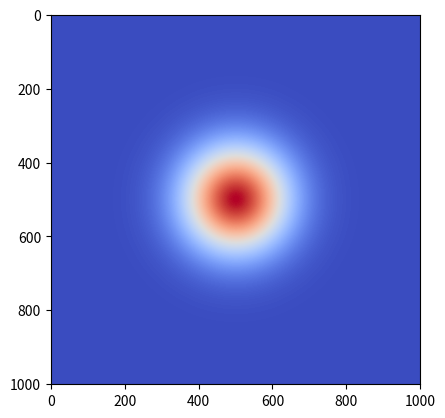
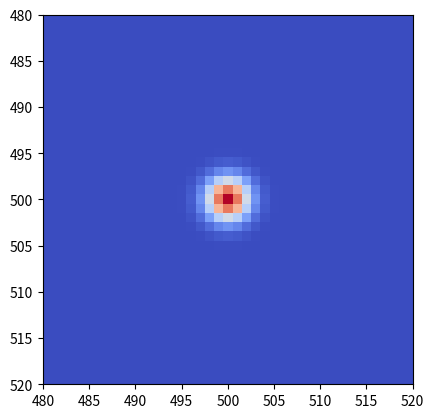

The script that saved these images, in order:
import numpy as np
import matplotlib.pyplot as plt

# Set image field
X = np.arange(-500, 501, 1)
Y = np.arange(-500, 501, 1)
X, Y = np.meshgrid(X, Y)

# Create a gaussian pattern
sigma = 100
gaussian = (np.exp(-pow(X,2)/(2*pow(sigma,2)))
            *np.exp(-pow(Y,2)/(2*pow(sigma,2))))

# Calculate Fourier transform of gaussian
ft = np.fft.ifftshift(gaussian)
ft = np.fft.fft2(ft)
ft = np.fft.fftshift(ft)

#Create figure 1
fig1 = plt.figure(1)
ax1 = fig1.subplots()
ax1.imshow(gaussian, cmap='coolwarm')

# Creatre figure 2
fig2 = plt.figure(2)
ax2 = fig2.subplots()
ax2.imshow(abs(ft), cmap='coolwarm')
ax2.set_xlim([480, 520])
ax2.set_ylim([520, 480]) # Note, order is reversed for y

plt.show()